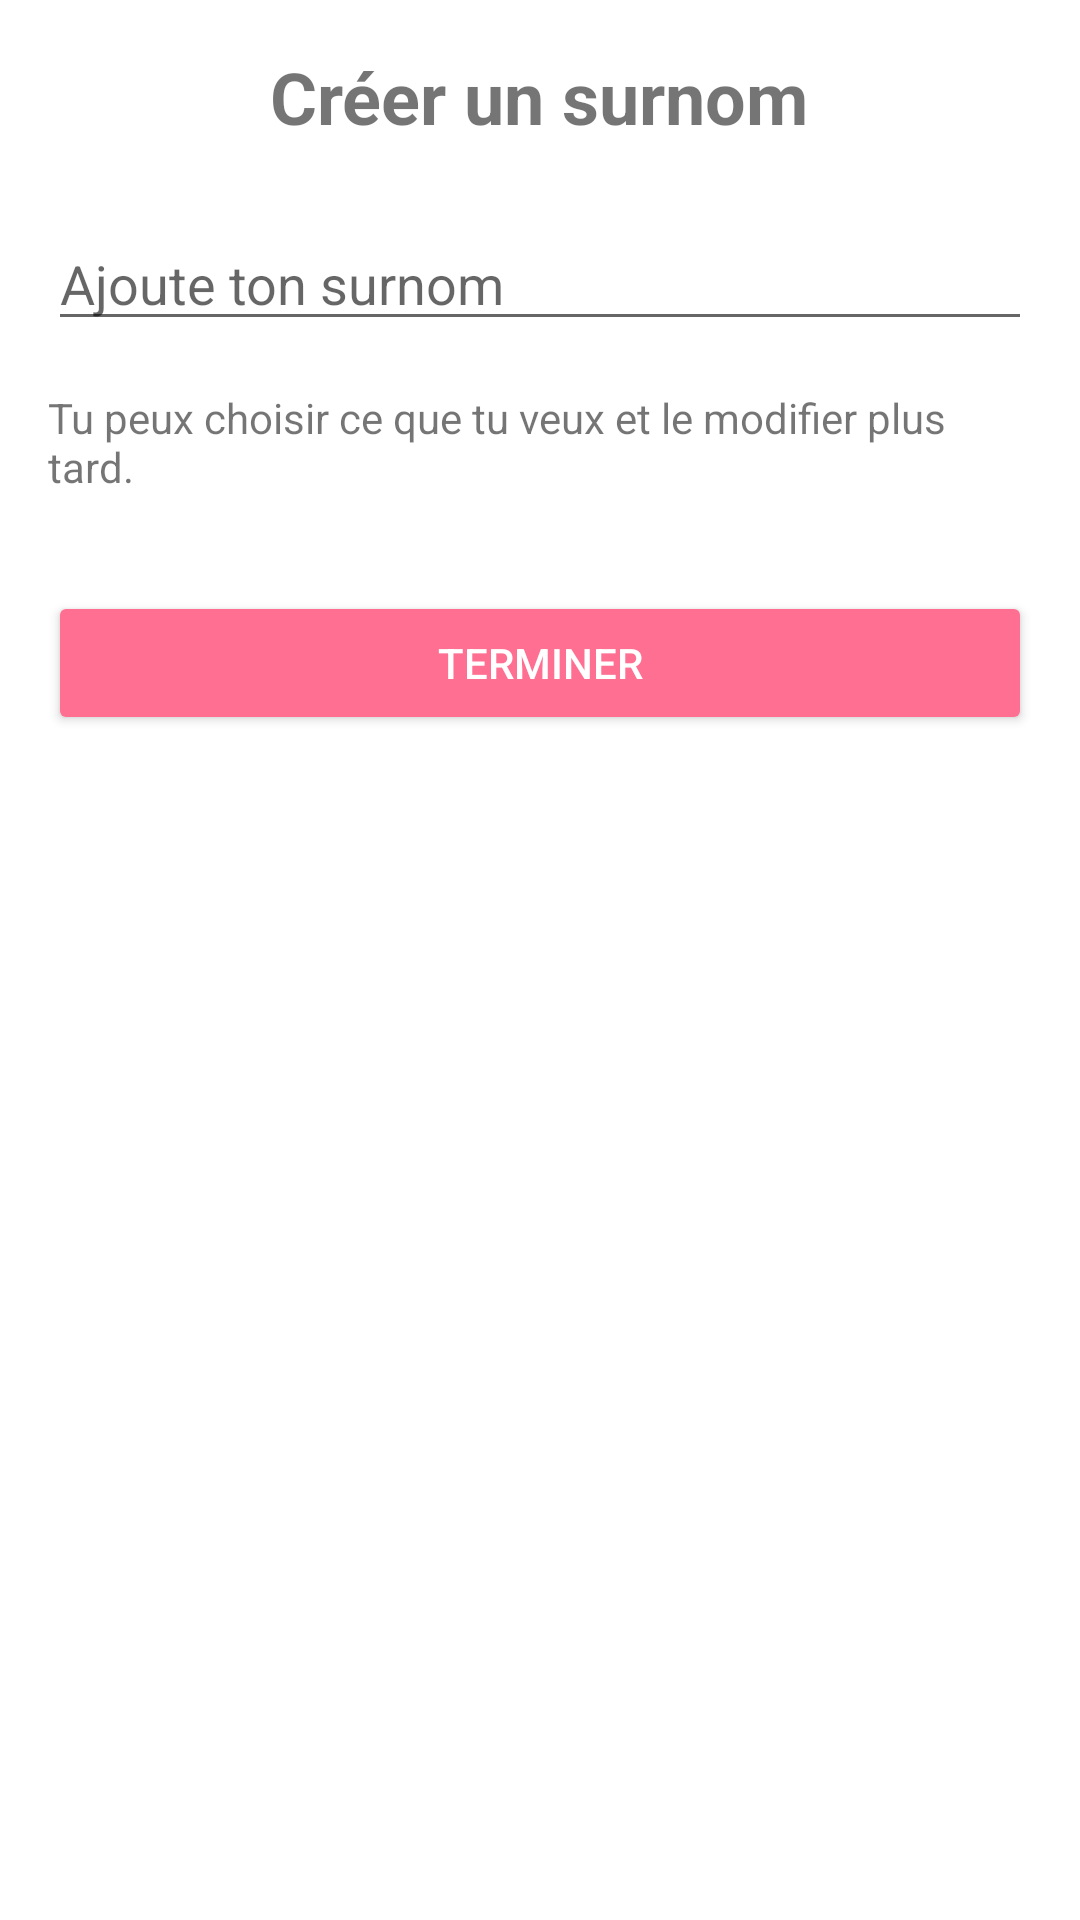

Write the Android layout XML for this screen, with the resource values it uses.
<!-- AndroidManifest.xml: application theme Theme.KitKat -->
<!-- res/layout/fragment_username_input.xml -->
<?xml version="1.0" encoding="utf-8"?>
<LinearLayout
    xmlns:android="http://schemas.android.com/apk/res/android"
    android:layout_width="match_parent"
    android:layout_height="match_parent"
    android:orientation="vertical"
    android:padding="16dp">

    <TextView
        android:id="@+id/tv_username_title"
        android:layout_width="wrap_content"
        android:layout_height="wrap_content"
        android:text="Créer un surnom"
        android:textSize="24sp"
        android:textStyle="bold"
        android:layout_gravity="center" />

    <EditText
        android:id="@+id/edit_text_username"
        android:layout_width="match_parent"
        android:layout_height="wrap_content"
        android:hint="Ajoute ton surnom"
        android:layout_marginTop="24dp" />

    <TextView
        android:layout_width="match_parent"
        android:layout_height="wrap_content"
        android:text="Tu peux choisir ce que tu veux et le modifier plus tard."
        android:layout_marginTop="16dp"
        android:textSize="14sp" />

    <Button
        android:id="@+id/button_complete"
        android:layout_width="match_parent"
        android:layout_height="wrap_content"
        android:layout_marginTop="32dp"
        android:text="Terminer"
        android:backgroundTint="#FF6F91"
        android:textColor="#FFFFFF" />

</LinearLayout>
<!-- resources referenced by this layout -->
<resources>
  <style name="Theme.KitKat" parent="Theme.MaterialComponents.DayNight.NoActionBar">
          <item name="colorPrimary">@color/black</item>
          <item name="colorPrimaryVariant">@color/black</item>
          <item name="colorOnPrimary">@color/white</item>
          <item name="colorSecondary">@color/teal_200</item>
          <item name="colorOnSecondary">@color/white</item>
          <item name="android:statusBarColor">?attr/colorPrimaryVariant</item>
      </style>
  <color name="black">#FF000000</color>
  <color name="white">#FFFFFFFF</color>
  <color name="teal_200">#FF03DAC5</color>
</resources>
